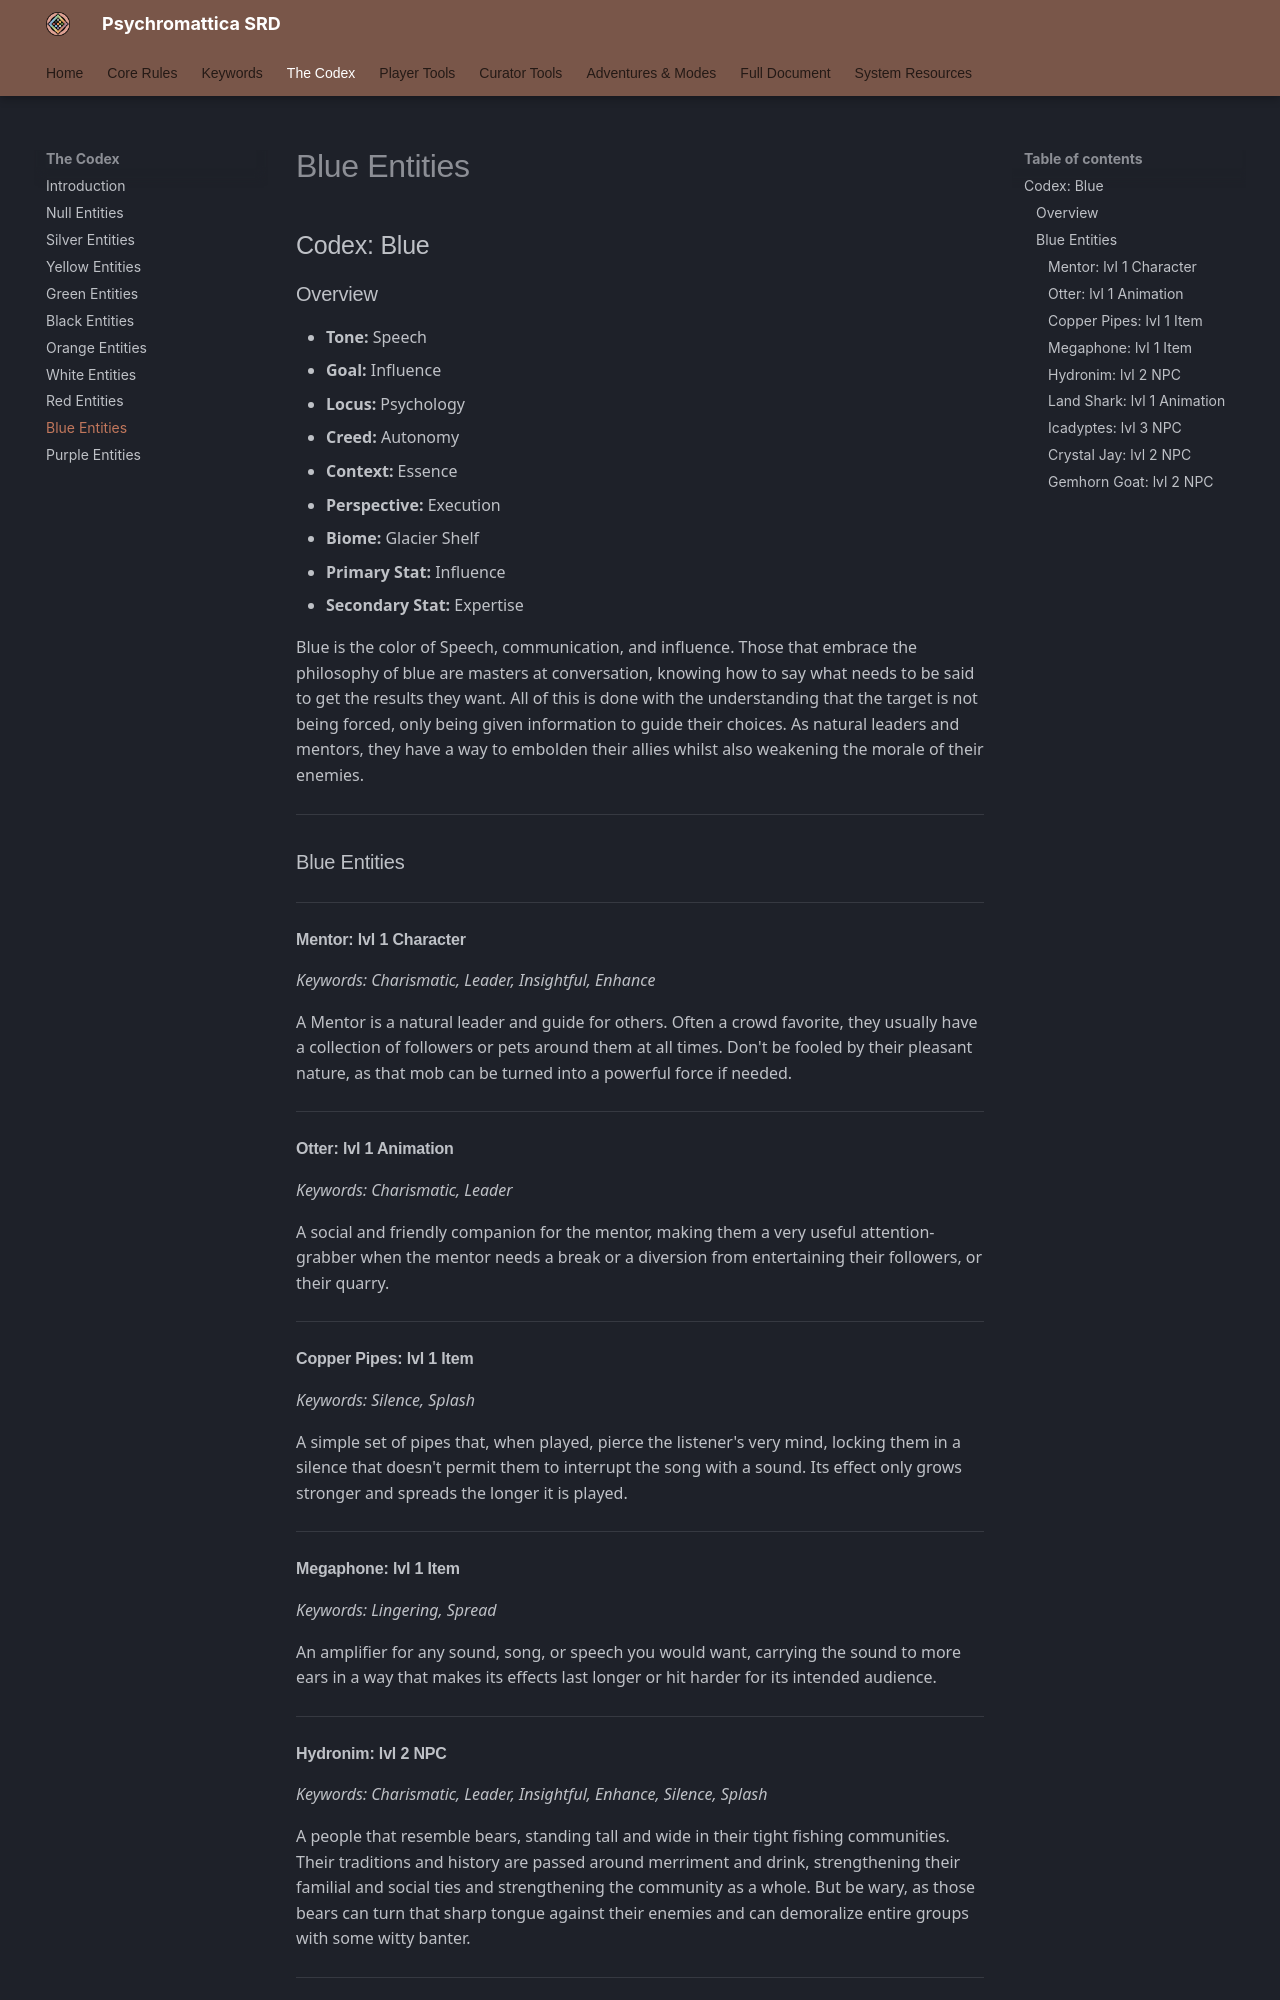

repository: bagelsan/ResonanceSRD · page: appendix-b-codex-blue/index.html · generator: mkdocs

# Codex: Blue

### Overview
*   **Tone:** Speech
*   **Goal:** Influence
*   **Locus:** Psychology
*   **Creed:** Autonomy
*   **Context:** Essence
*   **Perspective:** Execution
*   **Biome:** Glacier Shelf
*   **Primary Stat:** Influence
*   **Secondary Stat:** Expertise

Blue is the color of Speech, communication, and influence. Those that embrace the philosophy of blue are masters at conversation, knowing how to say what needs to be said to get the results they want. All of this is done with the understanding that the target is not being forced, only being given information to guide their choices. As natural leaders and mentors, they have a way to embolden their allies whilst also weakening the morale of their enemies.

---

### Blue Entities

#### Mentor: lvl 1 Character
*Keywords: Charismatic, Leader, Insightful, Enhance*

A Mentor is a natural leader and guide for others. Often a crowd favorite, they usually have a collection of followers or pets around them at all times. Don't be fooled by their pleasant nature, as that mob can be turned into a powerful force if needed.

#### Otter: lvl 1 Animation
*Keywords: Charismatic, Leader*

A social and friendly companion for the mentor, making them a very useful attention-grabber when the mentor needs a break or a diversion from entertaining their followers, or their quarry.

#### Copper Pipes: lvl 1 Item
*Keywords: Silence, Splash*

A simple set of pipes that, when played, pierce the listener's very mind, locking them in a silence that doesn't permit them to interrupt the song with a sound. Its effect only grows stronger and spreads the longer it is played.

#### Megaphone: lvl 1 Item
*Keywords: Lingering, Spread*

An amplifier for any sound, song, or speech you would want, carrying the sound to more ears in a way that makes its effects last longer or hit harder for its intended audience.

#### Hydronim: lvl 2 NPC
*Keywords: Charismatic, Leader, Insightful, Enhance, Silence, Splash*

A people that resemble bears, standing tall and wide in their tight fishing communities. Their traditions and history are passed around merriment and drink, strengthening their familial and social ties and strengthening the community as a whole. But be wary, as those bears can turn that sharp tongue against their enemies and can demoralize entire groups with some witty banter.
